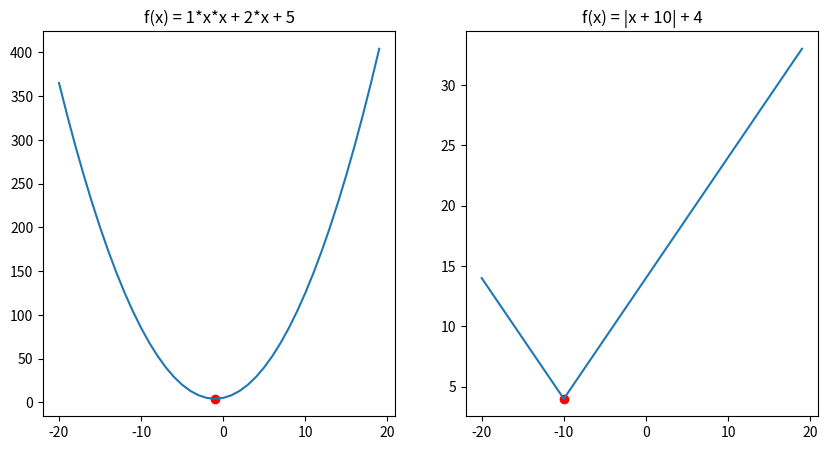

Write the Python code that produced this figure.
"""
Use gradient descent to find the minimum of the function f(x)
"""

import matplotlib.pyplot as plt
from abc import ABC, abstractmethod
from typing import Any

class Func(ABC):
    def __init__(self, inputs: list[float]):
        self.inputs: list[float] = inputs
    @abstractmethod
    def calculate(self, weights: list[float]) -> list[float]:
        pass
    def get_output(self, weights_arr: list[list[float]]) -> list[list[float]]:
        return list(map(lambda weights:self.calculate(weights), weights_arr))

class F1(Func):
    def calculate(self, weights: list[float]) -> list[float]:
        x, = weights
        a, b, c = self.inputs
        return [a*x*x + b*x + c]

class F2(Func):
    def calculate(self, weights: list[float]) -> list[float]:
        x, = weights
        a, b = self.inputs
        return [abs(x+a) + b]

def gradient_descent(f: Func) -> float:
    x: float = 0
    times: int = 1000
    alpha: float = 0.01
    small: float = 0.01
    for _ in range(times):
        dloss_dx: float = (f.calculate([x+small])[0] - f.calculate([x])[0])/small
        x -= alpha * dloss_dx
    return x

def draw(ax: Any, f: Func, title: str, x: list[list[float]]):
    ax.plot(x, f.get_output(x))
    x_point: float = gradient_descent(f)
    ax.scatter([x_point], f.calculate([x_point]), color='red')
    ax.set_title(title)

def main():
    x: list[list[float]] = list(map(lambda x: [x], list(range(-20, 20))))

    _, axes = plt.subplots(1, 2, figsize=(10, 5))

    f1 = F1(inputs=[1, 2, 5])
    draw(axes[0], f1, "f(x) = 1*x*x + 2*x + 5", x)
    
    f2 = F2(inputs=[10, 4])
    draw(axes[1], f2, "f(x) = |x + 10| + 4", x)

    plt.show()

if __name__ == "__main__":
    main()